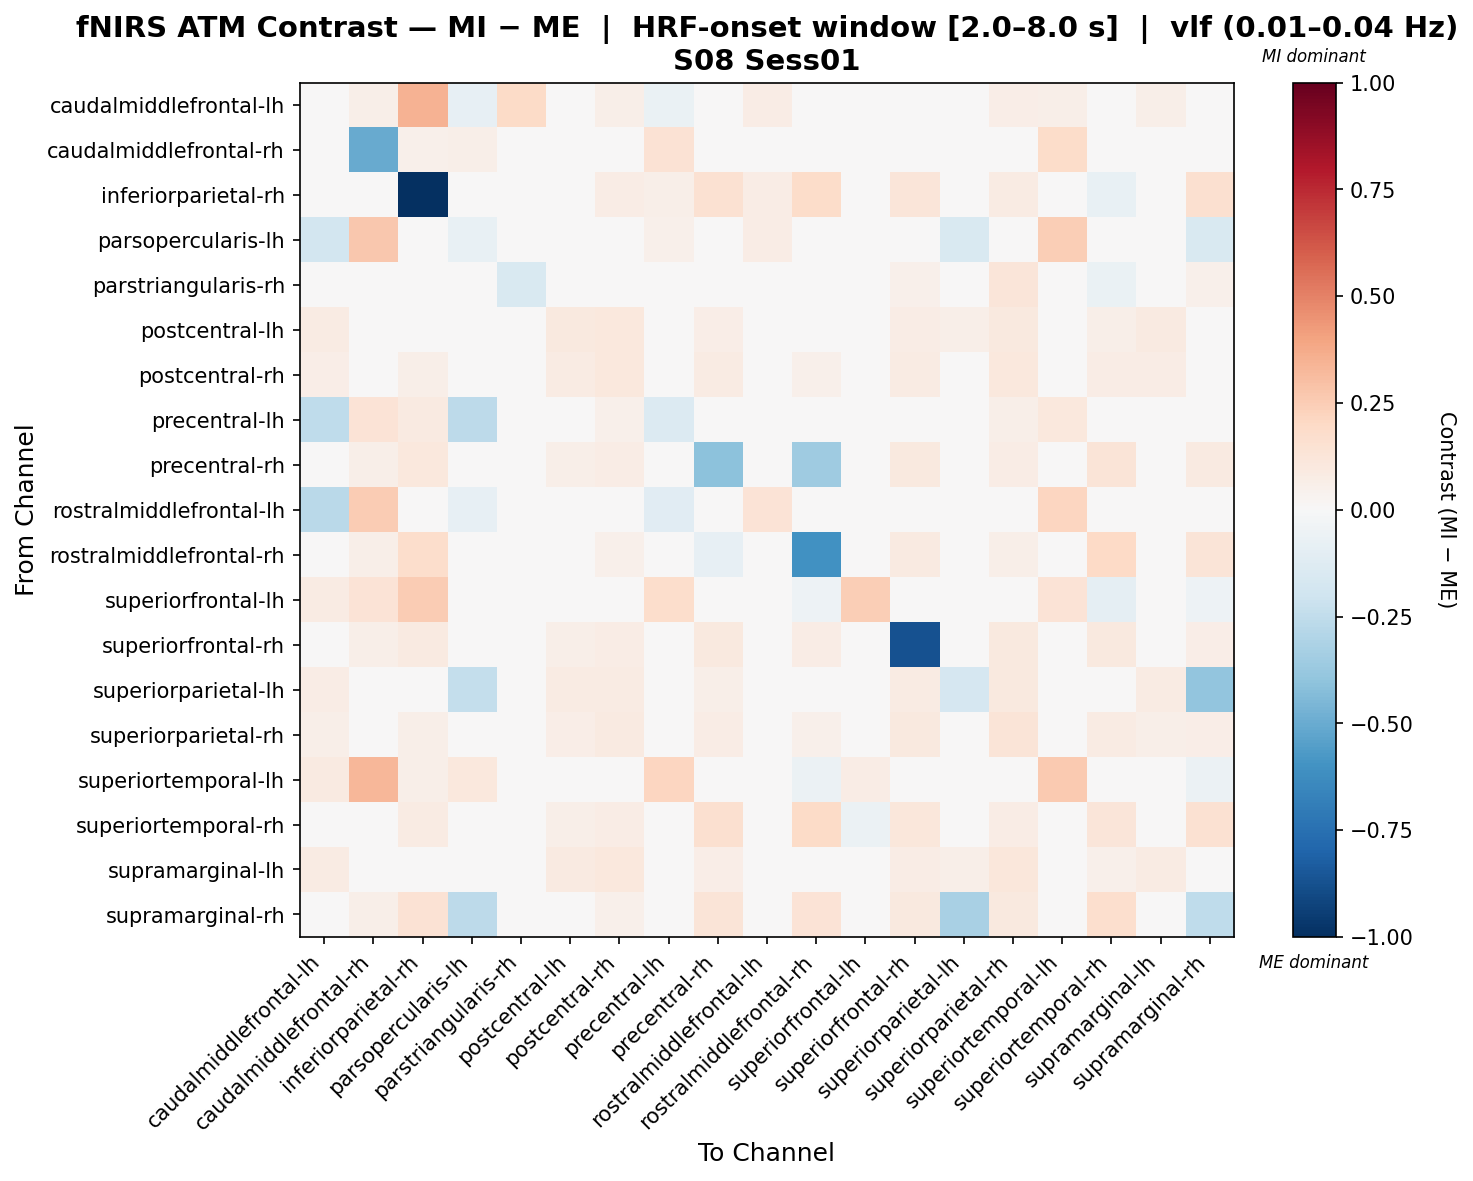

The data file committed next to this chart (first rows):
, caudalmiddlefrontal-lh, caudalmiddlefrontal-rh, inferiorparietal-rh, parsopercularis-lh, parstriangularis-rh, postcentral-lh, postcentral-rh, precentral-lh, precentral-rh, rostralmiddlefrontal-lh, rostralmiddlefrontal-rh, superiorfrontal-lh, superiorfrontal-rh, superiorparietal-lh, superiorparietal-rh, superiortemporal-lh, superiortemporal-rh, supramarginal-lh, supramarginal-rh
caudalmiddlefrontal-lh, 0.03067, 0.06092, 0.3494, -0.07869, 0.1933, 0.04569, 0.05585, -0.06822, 0.02538, 0.07108, 0.0, 0.04569, 0.04061, 0.03554, 0.066, 0.06092, 0.0, 0.05585, 0.0
caudalmiddlefrontal-rh, 0.04368, -0.502, 0.05118, 0.06075, 0.01092, -0.02047, -0.00227, 0.1468, 0.01593, 0.03623, 0.005009, 0.004417, 0.02531, -0.02775, 0.01593, 0.1822, -0.03402, -0.01319, 0.00137
inferiorparietal-rh, 0.03055, 0.01558, -1.0, 0.04304, -0.04673, 0.04889, 0.07041, 0.06217, 0.1493, 0.07174, 0.1852, -0.03487, 0.1196, 0.04889, 0.08476, 0.01833, -0.07222, 0.04889, 0.1565
parsopercularis-lh, -0.1842, 0.2706, 0.0308, -0.07034, 0.0, -0.02689, -0.004892, 0.05341, -0.01369, 0.07541, -0.03569, -0.001034, -0.009292, -0.1488, 0.003907, 0.2449, -0.01722, -0.01809, -0.1488
parstriangularis-rh, 0.008674, 0.02712, -0.04481, 0.0, -0.1533, 0.0, 0.0, 0.0, 0.0, 0.0, 0.0, 0.0, 0.05425, 0.0, 0.1221, 0.0, -0.06827, 0.0, 0.05425
postcentral-lh, 0.07857, 0.03252, 0.03414, 0.02266, 0.0, 0.1008, 0.107, 0.03389, 0.06934, 0.01279, 0.03493, 0.03453, 0.07561, 0.05749, 0.1006, 0.02924, 0.05478, 0.09082, 0.0203
postcentral-rh, 0.06492, 0.02969, 0.05595, 0.03064, 0.0, 0.07925, 0.1047, 0.02576, 0.07925, 0.02078, 0.0522, 0.01251, 0.08305, 0.0407, 0.1036, 0.01558, 0.0769, 0.07214, 0.0424
precentral-lh, -0.2538, 0.1383, 0.08619, -0.2652, 0.0, 0.02847, 0.05439, -0.1384, 0.01716, 0.03305, -0.01113, 0.03969, 0.03442, 0.02373, 0.05768, 0.1017, 0.01847, 0.04636, -0.01113
precentral-rh, 0.02883, 0.05487, 0.1062, 0.001756, 0.0, 0.05889, 0.07172, -0.01104, -0.4066, 0.01111, -0.355, -0.007344, 0.1006, 0.03133, 0.07487, -0.0205, 0.1269, 0.04108, 0.09239
rostralmiddlefrontal-lh, -0.2706, 0.2565, 0.04356, -0.08351, 0.0, -0.03436, -0.01456, -0.1166, -0.00664, 0.1384, -0.02644, -0.001027, -0.0106, -0.03895, -0.003307, 0.2175, 0.0002267, -0.02311, -0.02644
rostralmiddlefrontal-rh, 0.0, 0.06235, 0.1787, -0.01256, 0.0, 0.03005, 0.05015, -0.03746, -0.08092, 0.006482, -0.6056, -0.03618, 0.0935, 0.002495, 0.05813, -0.04933, 0.1993, 0.01225, 0.1287
superiorfrontal-lh, 0.07857, 0.1332, 0.2539, 0.026, 0.0, 0.01815, 0.026, 0.1727, -0.01328, 0.026, -0.05257, 0.2441, 0.03124, 0.002434, 0.026, 0.136, -0.09199, 0.026, -0.05257
superiorfrontal-rh, 0.03863, 0.055, 0.09012, 0.006867, 0.02415, 0.05905, 0.07218, 0.0021, 0.09768, 0.01632, 0.07354, 0.006921, -0.8697, 0.03309, 0.09515, -0.006235, 0.09849, 0.04239, 0.06424
superiorparietal-lh, 0.07303, 0.03307, 0.04742, -0.2383, 0.008115, 0.085, 0.085, 0.03165, 0.06065, -0.0006449, 0.02008, 0.03479, 0.08281, -0.1698, 0.09639, 0.01512, 0.04631, 0.08172, -0.3924
superiorparietal-rh, 0.05524, 0.02981, 0.0614, 0.01981, 0.04674, 0.0657, 0.08694, 0.01088, 0.0742, 0.009814, 0.05295, 0.001574, 0.09544, 0.03489, 0.1319, 0.0009871, 0.07962, 0.06214, 0.06995
superiortemporal-lh, 0.09, 0.3282, 0.055, 0.1031, 0.0, 0.00208, 0.01593, 0.2131, -0.02561, 0.0481, -0.06023, 0.0759, -0.0003563, -0.01553, 0.01593, 0.264, -0.04893, -0.01042, -0.06023
superiortemporal-rh, 0.0, 0.02209, 0.07894, -0.003003, -0.009867, 0.05637, 0.07301, -0.01449, 0.1568, 0.02569, 0.1927, -0.06249, 0.1161, 0.02223, 0.0776, -0.04605, 0.1182, 0.03198, 0.1542
supramarginal-lh, 0.08547, 0.02694, 0.03893, 0.0317, 0.0, 0.09223, 0.1065, 0.04685, 0.06374, 0.02221, 0.02813, 0.02931, 0.07086, 0.0613, 0.1096, 0.01272, 0.05343, 0.08193, 0.02813
supramarginal-rh, 0.0, 0.06002, 0.148, -0.261, 0.03536, 0.02714, 0.05164, -0.03712, 0.1261, 0.004933, 0.1403, -0.03618, 0.09407, -0.3261, 0.09448, -0.04933, 0.1699, 0.01382, -0.256
